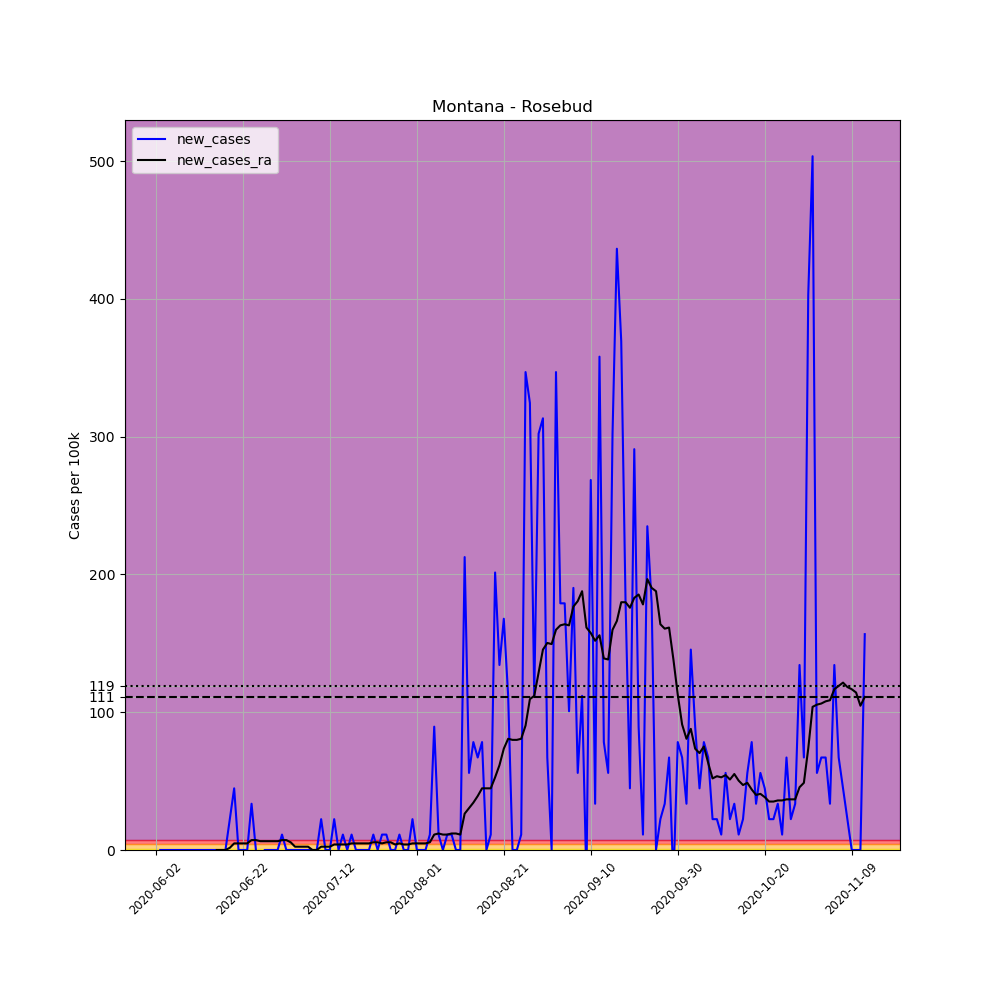

Values plotted in this chart, from the file beside it:
, date, county, state, fips, cases, deaths, COUNTY, STNAME, CTYNAME, POPESTIMATE2019, per_100k, new_cases, new_cases_ra
681663, 2020-06-02, Rosebud, Montana, 30087, 1, 0, 87, Montana, Rosebud, 8937, 11.19, , 
681664, 2020-06-03, Rosebud, Montana, 30087, 1, 0, 87, Montana, Rosebud, 8937, 11.19, 0.0, 
681665, 2020-06-04, Rosebud, Montana, 30087, 1, 0, 87, Montana, Rosebud, 8937, 11.19, 0.0, 
681666, 2020-06-05, Rosebud, Montana, 30087, 1, 0, 87, Montana, Rosebud, 8937, 11.19, 0.0, 
681667, 2020-06-06, Rosebud, Montana, 30087, 1, 0, 87, Montana, Rosebud, 8937, 11.19, 0.0, 
681668, 2020-06-07, Rosebud, Montana, 30087, 1, 0, 87, Montana, Rosebud, 8937, 11.19, 0.0, 
681669, 2020-06-08, Rosebud, Montana, 30087, 1, 0, 87, Montana, Rosebud, 8937, 11.19, 0.0, 
681670, 2020-06-09, Rosebud, Montana, 30087, 1, 0, 87, Montana, Rosebud, 8937, 11.19, 0.0, 
681671, 2020-06-10, Rosebud, Montana, 30087, 1, 0, 87, Montana, Rosebud, 8937, 11.19, 0.0, 
681672, 2020-06-11, Rosebud, Montana, 30087, 1, 0, 87, Montana, Rosebud, 8937, 11.19, 0.0, 
681673, 2020-06-12, Rosebud, Montana, 30087, 1, 0, 87, Montana, Rosebud, 8937, 11.19, 0.0, 
681674, 2020-06-13, Rosebud, Montana, 30087, 1, 0, 87, Montana, Rosebud, 8937, 11.19, 0.0, 
681675, 2020-06-14, Rosebud, Montana, 30087, 1, 0, 87, Montana, Rosebud, 8937, 11.19, 0.0, 
681676, 2020-06-15, Rosebud, Montana, 30087, 1, 0, 87, Montana, Rosebud, 8937, 11.19, 0.0, 
681677, 2020-06-16, Rosebud, Montana, 30087, 1, 0, 87, Montana, Rosebud, 8937, 11.19, 0.0, 0.0
681678, 2020-06-17, Rosebud, Montana, 30087, 1, 0, 87, Montana, Rosebud, 8937, 11.19, 0.0, 0.0
681679, 2020-06-18, Rosebud, Montana, 30087, 1, 0, 87, Montana, Rosebud, 8937, 11.19, 0.0, 0.0
681680, 2020-06-19, Rosebud, Montana, 30087, 3, 0, 87, Montana, Rosebud, 8937, 33.57, 22.38, 1.598
681681, 2020-06-20, Rosebud, Montana, 30087, 7, 0, 87, Montana, Rosebud, 8937, 78.33, 44.76, 4.795
681682, 2020-06-21, Rosebud, Montana, 30087, 7, 0, 87, Montana, Rosebud, 8937, 78.33, 0.0, 4.795
681683, 2020-06-22, Rosebud, Montana, 30087, 7, 0, 87, Montana, Rosebud, 8937, 78.33, 0.0, 4.795
681684, 2020-06-23, Rosebud, Montana, 30087, 7, 0, 87, Montana, Rosebud, 8937, 78.33, 0.0, 4.795
681685, 2020-06-24, Rosebud, Montana, 30087, 10, 0, 87, Montana, Rosebud, 8937, 111.9, 33.57, 7.193
681686, 2020-06-25, Rosebud, Montana, 30087, 10, 0, 87, Montana, Rosebud, 8937, 111.9, 0.0, 7.193
681687, 2020-06-26, Rosebud, Montana, 30087, 9, 1, 87, Montana, Rosebud, 8937, 100.7, -11.19, 6.394
681688, 2020-06-27, Rosebud, Montana, 30087, 9, 1, 87, Montana, Rosebud, 8937, 100.7, 0.0, 6.394
681689, 2020-06-28, Rosebud, Montana, 30087, 9, 1, 87, Montana, Rosebud, 8937, 100.7, 0.0, 6.394
681690, 2020-06-29, Rosebud, Montana, 30087, 9, 1, 87, Montana, Rosebud, 8937, 100.7, 0.0, 6.394
681691, 2020-06-30, Rosebud, Montana, 30087, 9, 1, 87, Montana, Rosebud, 8937, 100.7, 0.0, 6.394
681692, 2020-07-01, Rosebud, Montana, 30087, 10, 1, 87, Montana, Rosebud, 8937, 111.9, 11.19, 7.193
681693, 2020-07-02, Rosebud, Montana, 30087, 10, 1, 87, Montana, Rosebud, 8937, 111.9, 0.0, 7.193
681694, 2020-07-03, Rosebud, Montana, 30087, 10, 1, 87, Montana, Rosebud, 8937, 111.9, 0.0, 5.595
681695, 2020-07-04, Rosebud, Montana, 30087, 10, 1, 87, Montana, Rosebud, 8937, 111.9, 0.0, 2.398
681696, 2020-07-05, Rosebud, Montana, 30087, 10, 1, 87, Montana, Rosebud, 8937, 111.9, 0.0, 2.398
681697, 2020-07-06, Rosebud, Montana, 30087, 10, 1, 87, Montana, Rosebud, 8937, 111.9, 0.0, 2.398
681698, 2020-07-07, Rosebud, Montana, 30087, 10, 1, 87, Montana, Rosebud, 8937, 111.9, 0.0, 2.398
681699, 2020-07-08, Rosebud, Montana, 30087, 10, 1, 87, Montana, Rosebud, 8937, 111.9, 0.0, -1.0150610510858574e-15
681700, 2020-07-09, Rosebud, Montana, 30087, 10, 1, 87, Montana, Rosebud, 8937, 111.9, 0.0, -1.0150610510858574e-15
681701, 2020-07-10, Rosebud, Montana, 30087, 12, 1, 87, Montana, Rosebud, 8937, 134.3, 22.38, 2.398
681702, 2020-07-11, Rosebud, Montana, 30087, 12, 1, 87, Montana, Rosebud, 8937, 134.3, 0.0, 2.398
681703, 2020-07-12, Rosebud, Montana, 30087, 12, 1, 87, Montana, Rosebud, 8937, 134.3, 0.0, 2.398
681704, 2020-07-13, Rosebud, Montana, 30087, 14, 1, 87, Montana, Rosebud, 8937, 156.7, 22.38, 3.996
681705, 2020-07-14, Rosebud, Montana, 30087, 14, 1, 87, Montana, Rosebud, 8937, 156.7, 0.0, 3.996
681706, 2020-07-15, Rosebud, Montana, 30087, 15, 1, 87, Montana, Rosebud, 8937, 167.8, 11.19, 3.996
681707, 2020-07-16, Rosebud, Montana, 30087, 15, 1, 87, Montana, Rosebud, 8937, 167.8, 0.0, 3.996
681708, 2020-07-17, Rosebud, Montana, 30087, 16, 1, 87, Montana, Rosebud, 8937, 179, 11.19, 4.795
681709, 2020-07-18, Rosebud, Montana, 30087, 16, 1, 87, Montana, Rosebud, 8937, 179, 0.0, 4.795
681710, 2020-07-19, Rosebud, Montana, 30087, 16, 1, 87, Montana, Rosebud, 8937, 179, 0.0, 4.795
681711, 2020-07-20, Rosebud, Montana, 30087, 16, 1, 87, Montana, Rosebud, 8937, 179, 0.0, 4.795
681712, 2020-07-21, Rosebud, Montana, 30087, 16, 1, 87, Montana, Rosebud, 8937, 179, 0.0, 4.795
681713, 2020-07-22, Rosebud, Montana, 30087, 17, 1, 87, Montana, Rosebud, 8937, 190.2, 11.19, 5.595
681714, 2020-07-23, Rosebud, Montana, 30087, 17, 1, 87, Montana, Rosebud, 8937, 190.2, 0.0, 5.595
681715, 2020-07-24, Rosebud, Montana, 30087, 18, 1, 87, Montana, Rosebud, 8937, 201.4, 11.19, 4.795
681716, 2020-07-25, Rosebud, Montana, 30087, 19, 1, 87, Montana, Rosebud, 8937, 212.6, 11.19, 5.595
681717, 2020-07-26, Rosebud, Montana, 30087, 19, 1, 87, Montana, Rosebud, 8937, 212.6, 0.0, 5.595
681718, 2020-07-27, Rosebud, Montana, 30087, 19, 1, 87, Montana, Rosebud, 8937, 212.6, 0.0, 3.996
681719, 2020-07-28, Rosebud, Montana, 30087, 20, 1, 87, Montana, Rosebud, 8937, 223.8, 11.19, 4.795
681720, 2020-07-29, Rosebud, Montana, 30087, 20, 1, 87, Montana, Rosebud, 8937, 223.8, 0.0, 3.996
681721, 2020-07-30, Rosebud, Montana, 30087, 20, 1, 87, Montana, Rosebud, 8937, 223.8, 0.0, 3.996
681722, 2020-07-31, Rosebud, Montana, 30087, 22, 1, 87, Montana, Rosebud, 8937, 246.2, 22.38, 4.795
... 104 more rows
